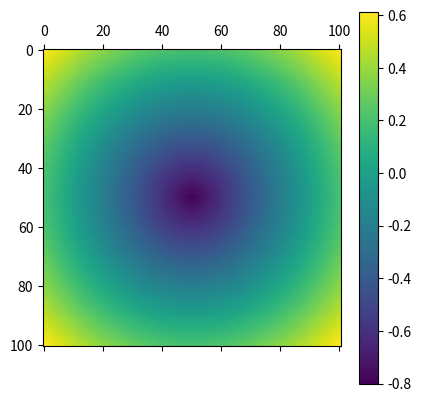
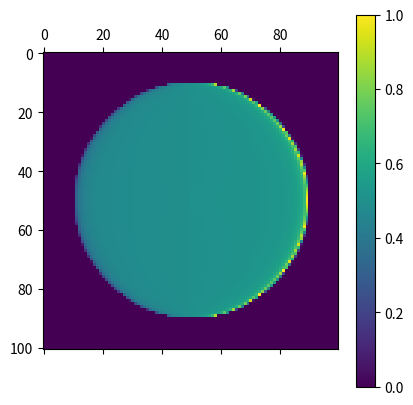
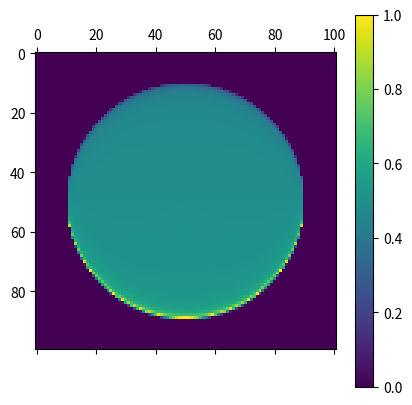
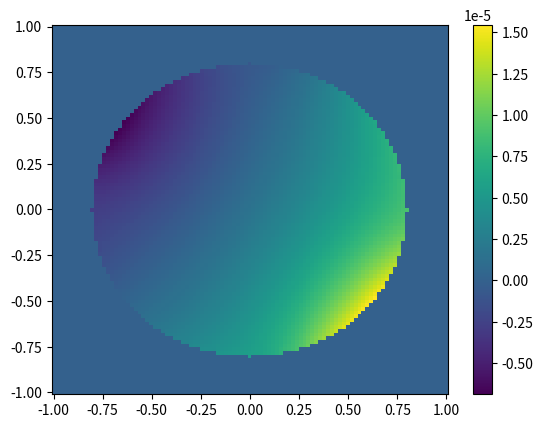

Here is the Python script that generated these plots, in order: (Note: this script raises an exception after producing the figures.)
# -*- coding: utf-8 -*-
"""
Created on Tue Jun 25 23:09:47 2019

[redacted]
"""

import numpy as np
import matplotlib as mpl
import matplotlib.pyplot as plt
import sys
from mpl_toolkits.mplot3d import Axes3D
from matplotlib import cm
from numpy import linalg as la


r0 = 0.8
x0 = -0.5
y0 = 0.3
def rhs(x,y):
    return -np.ones_like(x)

def solution(x,y):
#    sol = np.heaviside(-level(x,y),1)*(0.03 + 0.05*(XYtoR((x-x0),(y-y0))**2))
    sol = np.heaviside(-level(x,y),1)*(1 - 0.25*(XYtoR((x-x0),(y-y0))**2))
    return sol

def XYtoR(x,y):
    return np.sqrt(x**2+y**2)

def get_theta(u,u_next):
    return np.abs(u)/(np.abs(u)+np.abs(u_next))

def get_effective_beta(beta_p,beta_m,theta):
    ret = beta_p * beta_m / (beta_p * theta + beta_m * (1-theta))
    return ret

def level(x,y):
    return np.array(XYtoR(x,y) - r0)

def grad(f,dx,dy):
    ret_x = np.zeros_like(f)
    ret_y = np.zeros_like(f)
    ret_y[1:-1,:] = (f[:-2,:  ] - f[2:, :])/(2*dx)
    ret_x[:,1:-1] = (f[:  ,:-2] - f[: ,2:])/(2*dy)
    ret_y[0 ,:] = (0 - f[ 1,:])/dx
    ret_y[-1,:] = (f[-1,:] - 0)/dx
    ret_x[: , 0] = (0 - f[ :,1])/dy
    ret_x[: ,-1] = (f[:,-1] - 0)/dy
    return ret_x, ret_y

def norm_mesh(x,y):
    ret_l = np.sqrt(x**2 + y**2)
    ret_x = x / ret_l
    ret_y = y / ret_l
    
    return ret_x, ret_y

def L_n_norm(error, n=2):
    error_n = np.power(error, n)
    average_n = np.sum(error_n) / len(error_n.flatten())
    average = np.power(average_n, 1./n)
    return average

def L_n_norm_frame(error,frame, n=2):
    num = np.sum(frame)
    error_n = np.power(error, n) * frame
    average_n = np.sum(error_n) / num
    average = np.power(average_n, 1./n)
    return average

def poisson_solver(iterNum_, N_grid_, beta_p=1, plot = False):
    # grid dimension
    grid_min = -1.
    grid_max = 1.
    # grid spacing
    h = (grid_max - grid_min) / (N_grid_ - 1) 
    
    # define arrays to hold the x and y coordinates
    xy = np.linspace(grid_min,grid_max,N_grid_)
    xmesh, ymesh = np.meshgrid(xy,xy)
    
    # solution
    u = np.zeros_like(xmesh)
    
    #level grid
    phi = level(xmesh,ymesh)
    
    # normal
    r_temp = XYtoR(xmesh, ymesh) + 10**-13
    n1, n2 = xmesh/r_temp, ymesh/r_temp
    
    # the source on the rhs
    #source = np.zeros_like(u)
    source = np.zeros_like(xmesh)
    
    isOut = np.array(np.greater(phi,0.0),dtype = int)
    source += (1.0 - isOut) * rhs(xmesh, ymesh)
    
    
    beta_p = beta_p
    beta_m = 1.
    beta_x = np.zeros_like(xmesh[:,1:])
    beta_y = np.zeros_like(ymesh[1:,:])
    
#    a_jump = a+ - a-
    a_mesh = -(1 - 0.25 * ((xmesh - x0)**2 + (ymesh - y0)**2))
#    b_jump = beta+ * u_n+ - beta- * u_n-
    b_mesh = -beta_m * (-0.5) * (xmesh*(xmesh-x0) + ymesh*(ymesh-y0))/XYtoR((xmesh - x0),(ymesh - y0))
    
    
    isOutx1 = np.array(np.greater(phi[:,1:],0.0),dtype = int)
    isOutx2 = np.array(np.greater(phi[:,:-1],0.0),dtype = int)
    isOuty1 = np.array(np.greater(phi[1:,:],0.0),dtype = int)
    isOuty2 = np.array(np.greater(phi[:-1,:],0.0),dtype = int)
    
#    step is 1 if k+1 is out and k is in
#    step is -1 if k is out and k+1 is in
#    step is 0 if both out or in
    xstep = isOutx1 - isOutx2
    ystep = isOuty1 - isOuty2
    
    xstep_p = np.array(np.greater( xstep,0.0),dtype = int)
    xstep_m = np.array(np.greater(-xstep,0.0),dtype = int)
    
    ystep_p = np.array(np.greater( ystep,0.0),dtype = int)
    ystep_m = np.array(np.greater(-ystep,0.0),dtype = int)
    
    theta_x = get_theta(phi[:,:-1],phi[:,1:])
    theta_y = get_theta(phi[:-1,:],phi[1:,:])
    
    beta_eff_x = np.zeros_like(beta_x)
    beta_eff_y = np.zeros_like(beta_y)
    
    beta_eff_x += xstep_p * get_effective_beta(beta_p,beta_m,theta_x)
    beta_eff_x += xstep_m * get_effective_beta(beta_m,beta_p,theta_x)
    beta_eff_y += ystep_p * get_effective_beta(beta_p,beta_m,theta_y)
    beta_eff_y += ystep_m * get_effective_beta(beta_m,beta_p,theta_y)
    
    a_jump_x = a_mesh[:,:-1] * (1-theta_x) + a_mesh[:,1:] * theta_x
    a_jump_y = a_mesh[:-1,:] * (1-theta_y) + a_mesh[1:,:] * theta_y
    
    b_jump_x = b_mesh[:,:-1]*(1-theta_x)*n1[:,:-1] + b_mesh[:,1:]*theta_x*n1[:,1:]
    b_jump_y = b_mesh[:-1,:]*(1-theta_y)*n2[:-1,:] + b_mesh[1:,:]*theta_y*n2[1:,:]
#    first additional term
    source[:,:-1] += a_jump_x * beta_eff_x*xstep/h**2
    source[:, 1:] += -a_jump_x * beta_eff_x*xstep/h**2
    source[:-1,:] += a_jump_y * beta_eff_y*ystep/h**2
    source[ 1:,:] += -a_jump_y * beta_eff_y*ystep/h**2
    
#    theta_x_k   = (1. + (1. - 2*theta_x)*xstep)/2.
#    theta_x_kp1 = (1. - (1. - 2*theta_x)*xstep)/2.
#    theta_y_k   = (1. + (1. - 2*theta_y)*ystep)/2.
#    theta_y_kp1 = (1. - (1. - 2*theta_y)*ystep)/2.
    beta_x_k   = ((beta_p + beta_m) + (beta_p - beta_m)*xstep)/2
    beta_x_kp1 = ((beta_p + beta_m) - (beta_p - beta_m)*xstep)/2
    beta_y_k   = ((beta_p + beta_m) + (beta_p - beta_m)*ystep)/2
    beta_y_kp1 = ((beta_p + beta_m) - (beta_p - beta_m)*ystep)/2
    
#    second additional term
#    source[:-1,:] += (b_jump_x*n1[:-1,:] * beta_eff_x * xstep / h) * (theta_x/beta_x_k)
#    source[1:,:] +=  (b_jump_x*n1[ 1:,:] * beta_eff_x * xstep / h) * ((1-theta_x)/beta_x_kp1)
#    source[:,:-1] += (b_jump_y*n2[:,:-1] * beta_eff_y * ystep / h) * (theta_y/beta_y_k)
#    source[:,1:] +=  (b_jump_y*n2[:, 1:] * beta_eff_y * ystep / h) * ((1-theta_y)/beta_y_kp1)
    source[:,:-1] += (b_jump_x * beta_eff_x * xstep / h) * ((1-theta_x)/beta_x_k)
    source[:, 1:] +=  (b_jump_x * beta_eff_x * xstep / h) * (theta_x/beta_x_kp1)
    source[:-1,:] += (b_jump_y * beta_eff_y * ystep / h) * ((1-theta_y)/beta_y_k)
    source[ 1:,:] +=  (b_jump_y * beta_eff_y * ystep / h) * (theta_y/beta_y_kp1)
    
    isBoundary_x = np.abs(xstep)
    isBoundary_y = np.abs(ystep)
    
    beta_x += beta_eff_x * isBoundary_x
    beta_x += isOutx2 * (1-isBoundary_x) * beta_p
    beta_x += (1-isOutx2) * (1-isBoundary_x) * beta_m
    beta_y += beta_eff_y * isBoundary_y
    beta_y += isOuty2 * (1-isBoundary_y) * beta_p
    beta_y += (1-isOuty2) * (1-isBoundary_y) * beta_m
    
    beta_sum = beta_x[1:-1,:-1] + beta_x[1:-1,1:] + beta_y[:-1,1:-1] + beta_y[1:,1:-1]
    
    
    #record data
    iterNum_array = []
    maxDif_array = []
    L2Dif_array = []
    for i in range(iterNum_):
        if(i % int(iterNum_/100) < 0.1):
            dif = np.abs(u-solution(xmesh,ymesh))
            L2Dif = L_n_norm_frame(dif,(1-isOut),2)
            maxDif = np.max(dif*(1-isOut))
            iterNum_array.append(i)
            maxDif_array.append(maxDif)
            L2Dif_array.append(L2Dif)
            sys.stdout.write("\rProgress: %4g%%" % (i *100.0/iterNum_))
            sys.stdout.flush()
        # enforce boundary condition
        #  sol = solution1(xmesh, ymesh)
        sol = solution(xmesh, ymesh)
        u[ 0, :] = sol[ 0, :] # y = y top
        u[-1, :] = sol[-1, :] # y = y bottom
        u[ :, 0] = sol[ :, 0] # x = x left
        u[ :,-1] = sol[ :,-1] # x = x right
    
        u_new = np.copy(u)
    
        
        
    
        # update u according to Jacobi method formula
        # https://en.wikipedia.org/wiki/Jacobi_method
        del_u = u[1:-1,2:]*beta_x[1:-1,1:] + u[1:-1,0:-2]*beta_x[1:-1,0:-1] +\
                u[2:,1:-1]*beta_y[1:,1:-1] + u[0:-2,1:-1]*beta_y[0:-1,1:-1]
        u_new[1:-1,1:-1] = -h**2/beta_sum * (source[1:-1,1:-1] - del_u/h**2)
      
        u = u_new
    print("")
    
    # error analysis between the solution and analytical solution
    dif = np.abs(u-solution(xmesh,ymesh))
    L2Dif = L_n_norm_frame(dif,(1-isOut),2)
    maxDif = np.max(dif*(1-isOut))
    print ("N = %d maximum difference after %d iterations was %g" % (N_grid_, iterNum_, maxDif))
    print ("N = %d L^2 difference after %d iterations was %g" % (N_grid_, iterNum_, L2Dif))
    if(plot):
        plt.matshow(phi)
        plt.colorbar()
        plt.matshow(theta_x*(1-isOutx2))
        plt.colorbar()
        plt.matshow(theta_y*(1-isOuty2))
        plt.colorbar()
        #2D color plot of the max difference
        fig_dif = plt.figure("poisson solution max difference %d iterations" % iterNum_)
        plt.pcolor(xmesh, ymesh, (u - solution(xmesh, ymesh))*(1-isOut)/(solution(xmesh,ymesh)+1.0e-17))
        plt.colorbar()
#        fig_dif.savefig("max_dif_%d.png" % iterNum)
        
        #3D plot of the analytic solution
        fig_an = plt.figure("poisson analytic solution %d iterations" % iterNum_)
        ax_an = fig_an.gca(projection='3d')
        surf_an = ax_an.plot_surface(xmesh, ymesh, solution(xmesh, ymesh), cmap=cm.coolwarm)
        fig_an.colorbar(surf_an)
#        fig_an.savefig("analytic_plot_%d.png" % iterNum)
        
        #3D plot of the numerical result
        fig = plt.figure("poisson result %d iterations" % iterNum_)
        ax = fig.gca(projection='3d')
        surf = ax.plot_surface(xmesh, ymesh, u, cmap=cm.coolwarm)
        fig.colorbar(surf)
#        fig.savefig("sol_plot_%d.png" % iterNum)
        
        #3D plot of the error
        fig_an = plt.figure("poisson error %d iterations" % iterNum_)
        ax_an = fig_an.gca(projection='3d')
        surf_an = ax_an.plot_surface(xmesh, ymesh,(u - solution(xmesh, ymesh))*(1-isOut)/(solution(xmesh,ymesh)+1.0e-17), cmap=cm.coolwarm)
        fig_an.colorbar(surf_an)
        
        plt.show()
    return iterNum_array, maxDif_array, L2Dif_array

if(__name__ == "__main__"):
    ##generate poisson solver with 10000 iterations
    plt.close("all")
#    iterNum_array = [51,101,151,201,251,301]
    iterNum_array = [101]
    plot_iterNum = []
    plot_L2Dif = []
    plot_maxDif = []
    for idx in iterNum_array:
        iterNum, maxDif, L2Dif = poisson_solver(2*(idx-1)**2,idx,10000,True)
        plot_iterNum.append(iterNum)
        plot_L2Dif.append(L2Dif)
        plot_maxDif.append(maxDif)
    plt.figure()
    for i in range(len(iterNum_array)):
        plt.plot(plot_iterNum[i],np.log(plot_L2Dif[i]))